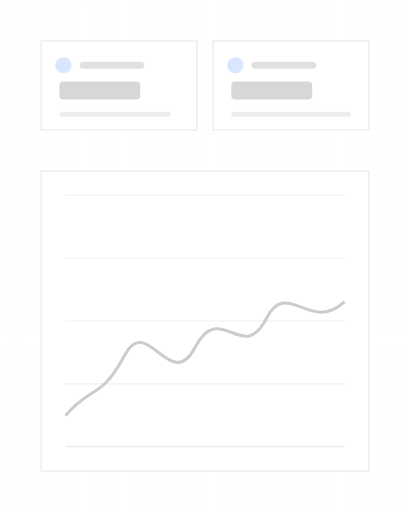
t = 0.00 s
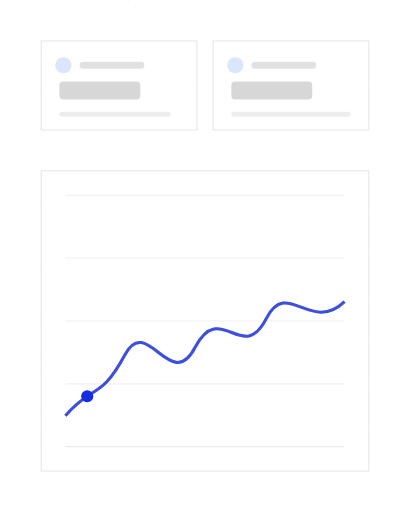
t = 1.36 s
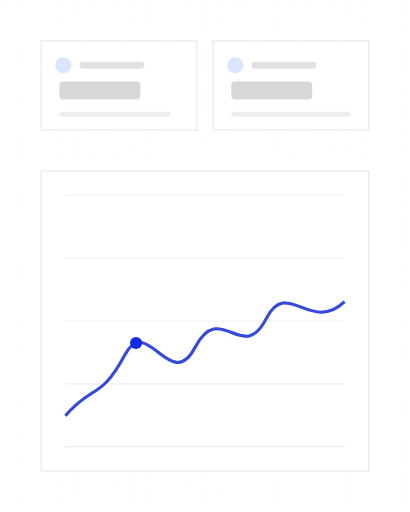
t = 2.36 s
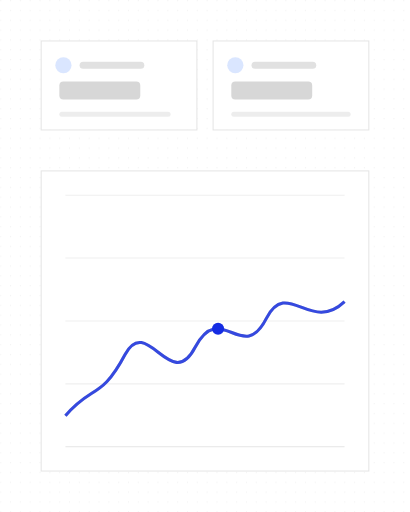
t = 3.76 s
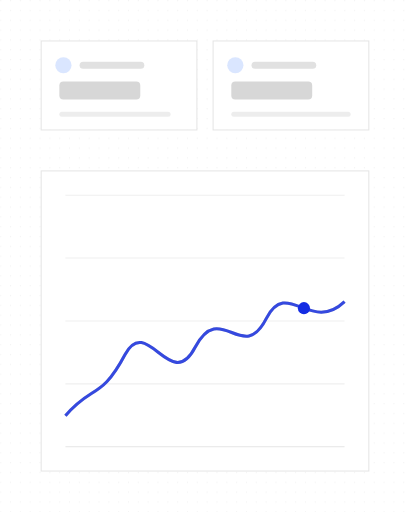
t = 5.15 s
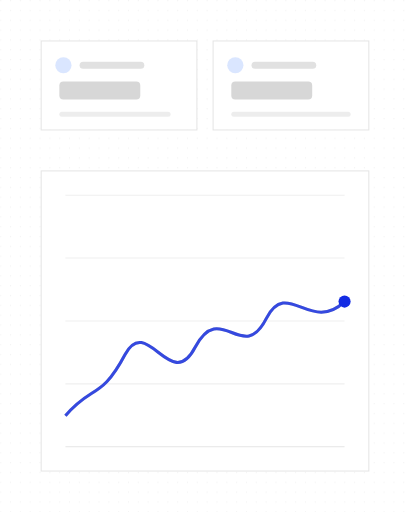
t = 6.55 s

The animated SVG that drew these frames (rendered in a browser with its animation timeline set to each time). Animation: 3 SMIL elements (animate=2,animateMotion=1); one cycle of 7.99 s, repeats indefinitely.

<?xml version="1.0" encoding="UTF-8"?>
<svg xmlns="http://www.w3.org/2000/svg" width="405" height="506" viewBox="0 0 1000 1250" role="img" aria-labelledby="title description">
  <title id="title">qa-segnatura-motion-set.progress-signal — chart-sweep</title>
  <desc id="description">Minimal dashboard product illustration generated from /Users/victor.toupar/Documents/dev/qa-segnatura.</desc>
  <style>
    :root {
      --accent: #142ce3;
      --accent-1: #142ce3;
      --accent-2: #142ce3;
      --accent-3: #142ce3;
      --accent-4: #142ce3;
      --accent-soft: color-mix(in oklab, #142ce3 12%, oklch(1 0 0));
      --background: oklch(1 0 0);
      --border: oklch(0.922 0 0);
      --border-strong: color-mix(in oklab, oklch(0.145 0 0) 18%, oklch(1 0 0));
      --cursor-outline: oklch(1 0 0);
      --ink: oklch(0.145 0 0);
      --muted: oklch(0.97 0 0);
      --canvas: oklch(1 0 0);
      --radius: 0px;
      --surface: oklch(1 0 0);
      --tag-1: color-mix(in oklab, #142ce3 14%, oklch(1 0 0));
      --tag-2: color-mix(in oklab, #142ce3 14%, oklch(1 0 0));
      --tag-3: color-mix(in oklab, #142ce3 14%, oklch(1 0 0));
      --tag-4: color-mix(in oklab, #142ce3 14%, oklch(1 0 0));
      --line-hair: 2.4691; --line-base: 4.9383; --line-strong: 5.5556; --line-heavy: 7.4074; --cursor-scale: 2.1728;
    }
    @media (min-width: 0px) { :root { --line-hair: 4.6875; --line-base: 7.8125; --line-strong: 8.75; --line-heavy: 10.9375; --cursor-scale: 3.5; } }
    @media (min-width: 192px) { :root { --line-hair: 3.9063; --line-base: 6.5104; --line-strong: 7.2917; --line-heavy: 9.1146; --cursor-scale: 2.9167; } }
    @media (min-width: 230px) { :root { --line-hair: 3.2609; --line-base: 5.4348; --line-strong: 6.087; --line-heavy: 7.6087; --cursor-scale: 2.4348; } }
    @media (min-width: 276px) { :root { --line-hair: 2.7174; --line-base: 4.9383; --line-strong: 5.5556; --line-heavy: 7.4074; --cursor-scale: 2.1728; } }
    @media (min-width: 332px) { :root { --line-hair: 2.4691; --line-base: 4.9383; --line-strong: 5.5556; --line-heavy: 7.4074; --cursor-scale: 2.1728; } }
    @media (min-width: 398px) { :root { --line-hair: 2.4691; --line-base: 4.9383; --line-strong: 5.5556; --line-heavy: 7.4074; --cursor-scale: 2.1728; } }
    @media (min-width: 478px) { :root { --line-hair: 2.4691; --line-base: 4.7993; --line-strong: 5.2356; --line-heavy: 6.9808; --cursor-scale: 2.0942; } }
    @media (min-width: 573px) { :root { --line-hair: 2.1802; --line-base: 3.9971; --line-strong: 4.3605; --line-heavy: 5.814; --cursor-scale: 1.7442; } }
    @media (min-width: 688px) { :root { --line-hair: 1.816; --line-base: 3.3293; --line-strong: 3.632; --line-heavy: 4.8426; --cursor-scale: 1.4528; } }
    @media (min-width: 826px) { :root { --line-hair: 1.5136; --line-base: 2.775; --line-strong: 3.0272; --line-heavy: 4.0363; --cursor-scale: 1.2109; } }
    @media (min-width: 991px) { :root { --line-hair: 1.2616; --line-base: 2.3129; --line-strong: 2.5231; --line-heavy: 3.3642; --cursor-scale: 1.0093; } }
    @media (min-width: 1189px) { :root { --line-hair: 1.0512; --line-base: 1.9271; --line-strong: 2.1023; --line-heavy: 2.8031; --cursor-scale: 0.8409; } }
    @media (min-width: 1427px) { :root { --line-hair: 0.8762; --line-base: 1.6063; --line-strong: 1.7523; --line-heavy: 2.3364; --cursor-scale: 0.7009; } }
    @media (min-width: 1712px) { :root { --line-hair: 0.7303; --line-base: 1.3389; --line-strong: 1.4606; --line-heavy: 1.9474; --cursor-scale: 0.5842; } }
    @media (min-width: 2054px) { :root { --line-hair: 0.6085; --line-base: 1.1156; --line-strong: 1.217; --line-heavy: 1.6227; --cursor-scale: 0.4868; } }
    @media (min-width: 2465px) { :root { --line-hair: 0.5071; --line-base: 0.9297; --line-strong: 1.0142; --line-heavy: 1.3523; --cursor-scale: 0.4057; } }
    @media (min-width: 2958px) { :root { --line-hair: 0.4225; --line-base: 0.7746; --line-strong: 0.8451; --line-heavy: 1.1268; --cursor-scale: 0.338; } }
    @media (min-width: 3550px) { :root { --line-hair: 0.3521; --line-base: 0.6455; --line-strong: 0.7042; --line-heavy: 0.939; --cursor-scale: 0.2817; } }
    .ln-hair { stroke-width: var(--line-hair); } .ln-base { stroke-width: var(--line-base); } .ln-strong { stroke-width: var(--line-strong); } .ln-heavy { stroke-width: var(--line-heavy); }
    .ln-mark { stroke-width: 7; }
    .ln-cursor { stroke-width: 2.2; }
    .ln-cursor-ripple { stroke-width: 2; }
    .cursor-glyph { transform: scale(var(--cursor-scale)); }
    @media (max-width: 399.98px) { .lod-fine, .lod-texture { display: none; } }
    @media (prefers-reduced-motion: reduce) { svg { visibility: visible; } }
  </style>
  <defs><pattern id="dots" width="24" height="24" patternUnits="userSpaceOnUse"><circle cx="1.5" cy="1.5" r="1.25" fill="var(--border)" /></pattern><radialGradient id="glow" cx="50%" cy="38%" r="65%">
    <stop offset="0%" stop-color="var(--accent)" stop-opacity=".16" />
    <stop offset="45%" stop-color="var(--accent)" stop-opacity=".07" />
    <stop offset="100%" stop-color="var(--accent)" stop-opacity="0" />
  </radialGradient><filter id="cursor-shadow" x="-60%" y="-60%" width="220%" height="220%"><feDropShadow dx="0" dy="2" stdDeviation="2" flood-color="#000" flood-opacity=".28" /></filter></defs>

    <metadata id="skeleton-layout">{"format":"4:5","regions":{"chart":{"height":732.716049382716,"width":800,"x":100,"y":417.28395061728395},"tiles":{"height":217.28395061728395,"width":800,"x":100,"y":100}}}</metadata>
    <rect width="1000" height="1250" fill="url(#dots)" opacity=".62" class="lod-texture" />
    <g>
    <rect x="100" y="100" width="380.25" height="217.28" rx="0" data-fill="tiles" class="ln-hair" fill="var(--surface)" stroke="var(--border)" />
    <circle cx="154.32" cy="159.26" r="19.75" fill="var(--tag-1)" />
    <rect x="193.83" y="150.62" width="158.02" height="17.28" rx="8.64" fill="var(--ink)" opacity=".12" />
    <rect x="144.44" y="198.77" width="197.53" height="44.44" rx="9.88" fill="var(--ink)" opacity=".16" />
    <rect class="lod-fine" x="144.44" y="272.84" width="271.6" height="12.35" rx="6.17" fill="var(--ink)" opacity=".07" />
  </g><g>
    <rect x="519.75" y="100" width="380.25" height="217.28" rx="0" data-fill="tiles" class="ln-hair" fill="var(--surface)" stroke="var(--border)" />
    <circle cx="574.07" cy="159.26" r="19.75" fill="var(--tag-2)" />
    <rect x="613.58" y="150.62" width="158.02" height="17.28" rx="8.64" fill="var(--ink)" opacity=".12" />
    <rect x="564.2" y="198.77" width="197.53" height="44.44" rx="9.88" fill="var(--ink)" opacity=".16" />
    <rect class="lod-fine" x="564.2" y="272.84" width="291.36" height="12.35" rx="6.17" fill="var(--ink)" opacity=".07" />
  </g>
    <rect x="100" y="417.28" width="800" height="732.72" rx="0" data-fill="chart" class="ln-hair" fill="var(--surface)" stroke="var(--border)" />
    <line x1="159.26" y1="476.54" x2="840.74" y2="476.54" class="ln-hair lod-fine" stroke="var(--border)" stroke-opacity=".6" /><line x1="159.26" y1="630.09" x2="840.74" y2="630.09" class="ln-hair lod-fine" stroke="var(--border)" stroke-opacity=".6" /><line x1="159.26" y1="783.64" x2="840.74" y2="783.64" class="ln-hair lod-fine" stroke="var(--border)" stroke-opacity=".6" /><line x1="159.26" y1="937.19" x2="840.74" y2="937.19" class="ln-hair lod-fine" stroke="var(--border)" stroke-opacity=".6" />
    <line x1="159.26" y1="1090.74" x2="840.74" y2="1090.74" class="ln-hair" stroke="var(--border)" />
    <path d="M159.26 1015.09 C224.27 938.77 245.53 976.93 304.89 865.4 C358.59 765.63 416.59 962.24 475.94 847.79 C538.16 730.39 591.93 891.82 649.86 777.37 C700.76 677.57 757.33 815.5 840.74 736.26" fill="none" class="ln-heavy" stroke="var(--border-strong)" />
    <path opacity="0" d="M159.26 1015.09 C224.27 938.77 245.53 976.93 304.89 865.4 C358.59 765.63 416.59 962.24 475.94 847.79 C538.16 730.39 591.93 891.82 649.86 777.37 C700.76 677.57 757.33 815.5 840.74 736.26" fill="none" class="ln-heavy" stroke="var(--accent)"><animate attributeName="opacity" values="0;0;.82;.82;0" keyTimes="0;.12;.22;.86;1" calcMode="spline" keySplines=".22 .8 .2 1;.22 .8 .2 1;.22 .8 .2 1;.22 .8 .2 1" dur="7.99s" repeatCount="indefinite" /></path>
    <circle r="14.81" fill="var(--accent)" opacity="0">
    <animateMotion path="M159.26 1015.09 C224.27 938.77 245.53 976.93 304.89 865.4 C358.59 765.63 416.59 962.24 475.94 847.79 C538.16 730.39 591.93 891.82 649.86 777.37 C700.76 677.57 757.33 815.5 840.74 736.26" keyTimes="0;.12;.72;1" keyPoints="0;0;1;1" calcMode="linear" dur="7.99s" repeatCount="indefinite" />
    <animate attributeName="opacity" values="0;1;1;0" keyTimes="0;.12;.82;1" calcMode="spline" keySplines=".22 .8 .2 1;.22 .8 .2 1;.22 .8 .2 1" dur="7.99s" repeatCount="indefinite" />
  </circle>
</svg>
